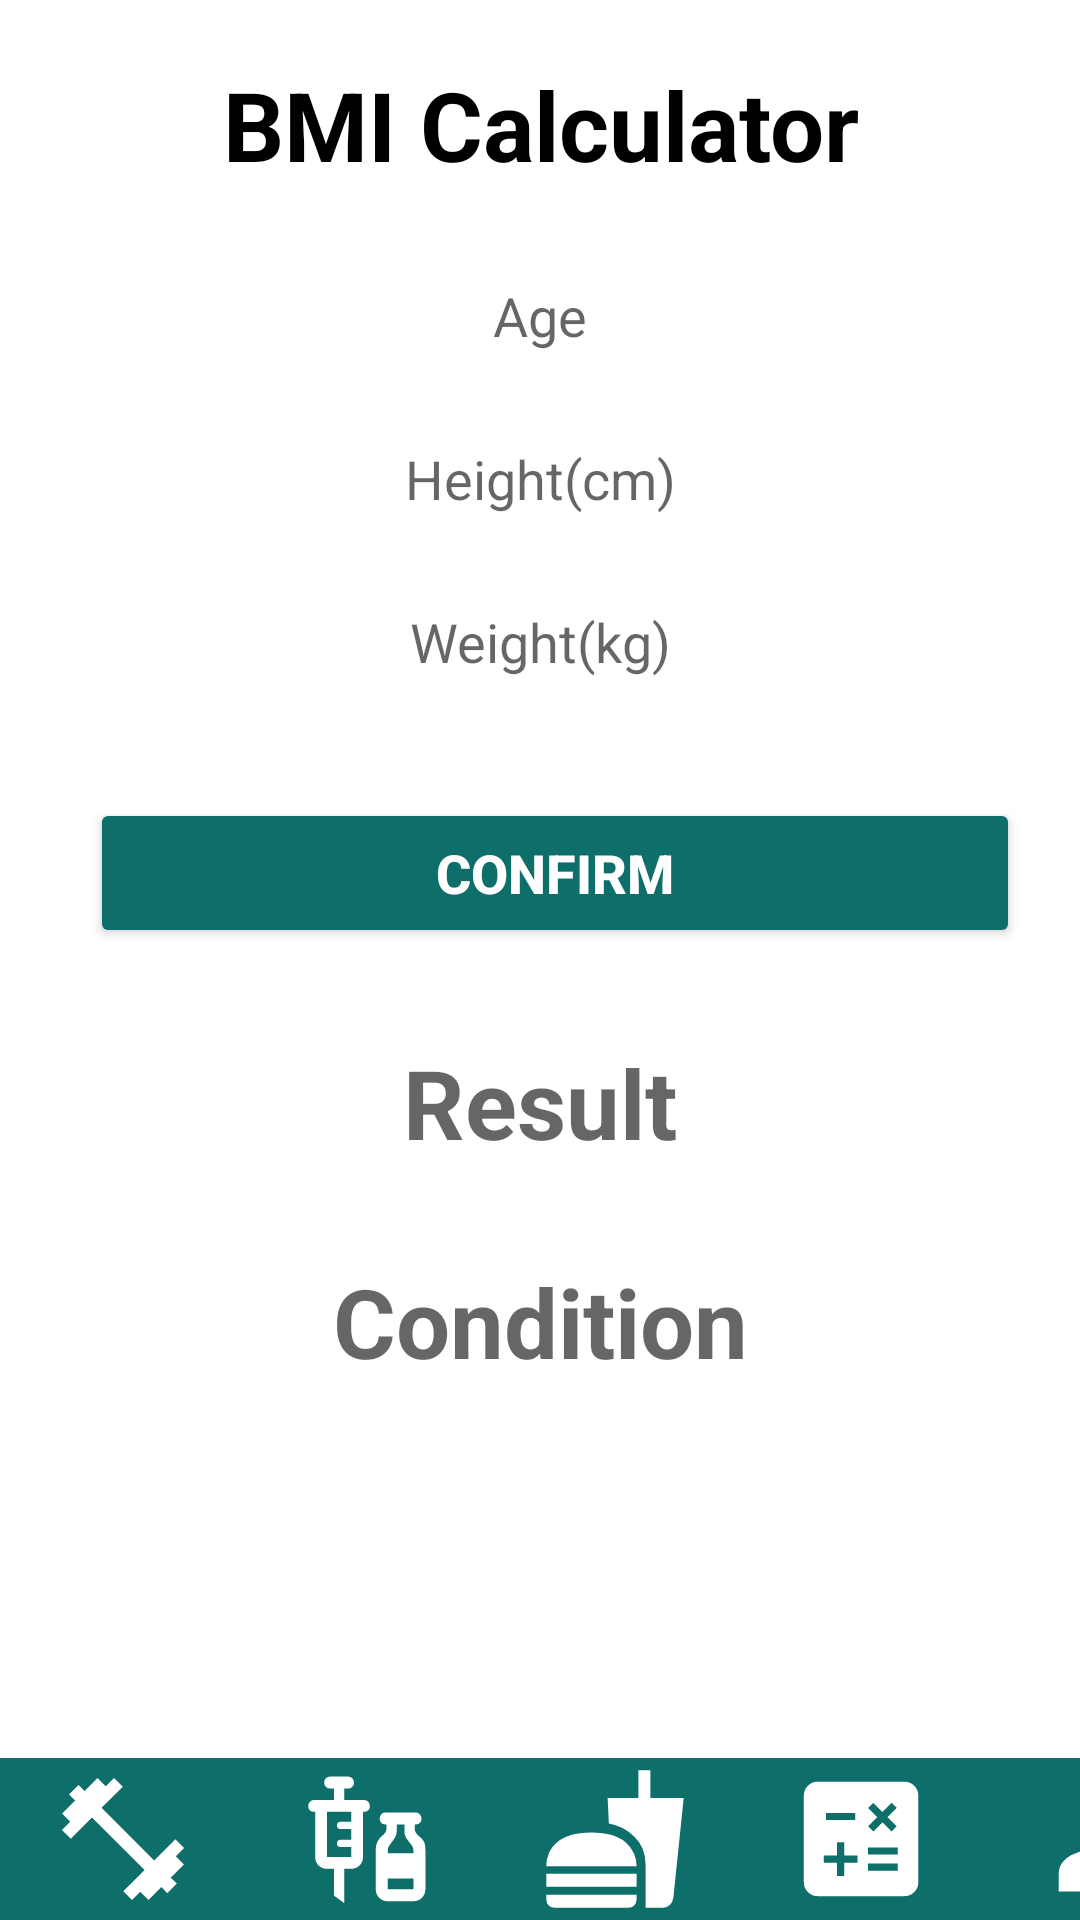

Here is an Android app screen rendered from its layout file. Give the layout XML and the strings, colors and styles it references.
<!-- AndroidManifest.xml: application theme Theme.FitnessPack -->
<!-- res/layout/activity_bmi.xml -->
<?xml version="1.0" encoding="utf-8"?>
<RelativeLayout xmlns:android="http://schemas.android.com/apk/res/android"
    xmlns:app="http://schemas.android.com/apk/res-auto"
    xmlns:tools="http://schemas.android.com/tools"
    android:layout_width="match_parent"
    android:layout_height="match_parent"
    android:orientation="vertical"
    tools:context=".BMI"
    android:background="@drawable/images">

  <TextView
      android:layout_width="match_parent"
      android:layout_height="wrap_content"
      android:text="BMI Calculator"
      android:gravity="center"
      android:textSize="32sp"
      android:textColor="@color/black"
      android:textStyle="bold"
      android:layout_marginTop="20dp"
      android:id="@+id/first"


      />
  <EditText
      android:layout_width="match_parent"
      android:layout_height="wrap_content"
      android:layout_below="@+id/first"
      android:layout_marginTop="30dp"
      android:layout_marginRight="30dp"
      android:layout_marginLeft="30dp"
      android:id="@+id/data"
      android:hint="Age"
      android:textColor="@color/black"
      android:textAlignment="center"
      android:background="@drawable/forget"/>

    <EditText
        android:layout_width="match_parent"
        android:layout_height="wrap_content"
        android:layout_below="@+id/data"
        android:layout_marginTop="30dp"
        android:layout_marginRight="30dp"
        android:layout_marginLeft="30dp"
        android:id="@+id/et_bheight"
        android:hint="Height(cm)"
        android:textColor="@color/black"
        android:textAlignment="center"
        android:background="@drawable/forget"/>

  <EditText
      android:id="@+id/et_bweight"
      android:layout_width="match_parent"
      android:layout_height="wrap_content"
      android:layout_below="@+id/et_bheight"
      android:layout_marginLeft="30dp"
      android:layout_marginTop="30dp"
      android:layout_marginRight="30dp"
      android:background="@drawable/forget"
      android:hint="Weight(kg)"
      android:textAlignment="center"
      android:textColor="@color/black" />
  <Button
      android:layout_width="350dp"
      android:layout_height="50dp"
      android:backgroundTint="@color/grey"
      app:cornerRadius="40dp"
      android:text="Confirm"
      android:textSize="18dp"
      android:textStyle="bold"
      android:textColor="#FFF"
      android:id="@+id/btn_bconfirm"
      android:layout_marginRight="20dp"
      android:layout_marginLeft="30dp"
      android:layout_marginTop="40dp"
      android:layout_below="@+id/et_bweight"/>
  <TextView
      android:layout_width="match_parent"
      android:layout_height="wrap_content"
      android:text=""
      android:hint="Result"
      android:gravity="center"
      android:textSize="32sp"
      android:layout_below="@+id/btn_bconfirm"
      android:textColor="@color/black"
      android:textStyle="bold"
      android:layout_marginTop="30dp"
      android:id="@+id/tv_result"
      />


  <TextView
      android:layout_width="match_parent"
      android:layout_height="wrap_content"
      android:text=""
      android:hint="Condition"
      android:gravity="center"
      android:textSize="32sp"
      android:layout_below="@+id/tv_result"
      android:textColor="@color/black"
      android:textStyle="bold"
      android:layout_marginTop="30dp"
      android:id="@+id/tv_condition"
      />

  <androidx.constraintlayout.widget.ConstraintLayout
      android:layout_width="match_parent"
      android:layout_height="match_parent">

    
    
    
    
    
    
    
    
    
    
    

    <ImageButton
        android:id="@+id/budgetMenu1"
        android:layout_width="82dp"
        android:layout_height="54dp"
        android:background="#3F51B5"
        android:backgroundTint="@color/grey"
        android:fadingEdge="none"
        android:src="@drawable/ic_fitness_center_fill1_wght700_grad200_opsz48"
        android:tint="#FFFFFF"
        app:layout_constraintBottom_toBottomOf="parent"
        app:layout_constraintEnd_toEndOf="parent"
        app:layout_constraintHorizontal_bias="0.0"
        app:layout_constraintStart_toStartOf="parent"
        app:layout_constraintTop_toTopOf="parent"
        app:layout_constraintVertical_bias="1.0"
        tools:ignore="UseAppTint" />

    <ImageButton
        android:id="@+id/incomeMenu2"
        android:layout_width="82dp"
        android:layout_height="54dp"
        android:background="#FFEB3B"
        android:backgroundTint="@color/grey"
        android:fadingEdge="none"
        android:src="@drawable/ic_vaccines_fill1_wght700_grad200_opsz48"
        android:tint="#FFFFFF"
        app:layout_constraintBottom_toBottomOf="parent"
        app:layout_constraintEnd_toEndOf="parent"
        app:layout_constraintHorizontal_bias="0.0"
        app:layout_constraintStart_toEndOf="@+id/budgetMenu1"
        app:layout_constraintTop_toTopOf="parent"
        app:layout_constraintVertical_bias="1.0"
        tools:ignore="UseAppTint" />

    <ImageButton
        android:id="@+id/incomeMenu4"
        android:layout_width="82dp"
        android:layout_height="54dp"
        android:background="#FFEB3B"
        android:backgroundTint="@color/grey"
        android:fadingEdge="none"
        android:scaleType="center"
        android:src="@drawable/ic_calculate_fill1_wght700_grad200_opsz48"
        android:tint="#FFFFFF"
        app:layout_constraintBottom_toBottomOf="parent"
        app:layout_constraintEnd_toEndOf="parent"
        app:layout_constraintHorizontal_bias="0.0"
        app:layout_constraintStart_toEndOf="@+id/budgetMenu3"
        app:layout_constraintTop_toTopOf="parent"
        app:layout_constraintVertical_bias="1.0"
        tools:ignore="UseAppTint" />

    <ImageButton
        android:id="@+id/budgetMenu3"
        android:layout_width="82dp"
        android:layout_height="54dp"
        android:background="#FFEB3B"
        android:backgroundTint="@color/grey"
        android:fadingEdge="none"
        android:src="@drawable/ic_fastfood_fill1_wght700_grad200_opsz48"
        android:tint="#FFFFFF"
        app:layout_constraintBottom_toBottomOf="parent"
        app:layout_constraintEnd_toEndOf="parent"
        app:layout_constraintHorizontal_bias="0.0"
        app:layout_constraintStart_toEndOf="@+id/incomeMenu2"
        app:layout_constraintTop_toTopOf="parent"
        app:layout_constraintVertical_bias="1.0"
        tools:ignore="UseAppTint" />


    <ImageButton
        android:id="@+id/incomeMenu5"
        android:layout_width="84dp"
        android:layout_height="54dp"
        android:background="#FFEB3B"
        android:backgroundTint="@color/grey"
        android:fadingEdge="none"
        android:src="@drawable/ic_person_fill1_wght700_grad200_opsz48"
        android:tint="#FFFFFF"
        app:layout_constraintBottom_toBottomOf="parent"
        app:layout_constraintEnd_toEndOf="parent"
        app:layout_constraintHorizontal_bias="0.0"
        app:layout_constraintStart_toEndOf="@+id/incomeMenu4"
        app:layout_constraintTop_toTopOf="parent"
        app:layout_constraintVertical_bias="1.0"

        tools:ignore="UseAppTint" />
  </androidx.constraintlayout.widget.ConstraintLayout>

</RelativeLayout>
<!-- resources referenced by this layout -->
<resources>
  <color name="black">#FF000000</color>
  <color name="grey">#0d6e6a</color>
  <!-- drawable ic_calculate_fill1_wght700_grad200_opsz48 (drawable) -->
  <vector xmlns:android="http://schemas.android.com/apk/res/android"
      android:width="48dp"
      android:height="48dp"
      android:viewportWidth="48"
      android:viewportHeight="48">
    <path
        android:fillColor="#FF000000"
        android:pathData="M12.35,17.7H22.05V15.3H12.35ZM26.3,34.55H36.25V32.15H26.3ZM26.3,29.2H36.25V26.8H26.3ZM16,36.3H18.4V31.9H22.8V29.5H18.4V25.1H16V29.5H11.6V31.9H16ZM28.1,21.5 L31.15,18.45 34.2,21.5 35.9,19.75 32.85,16.7 35.9,13.65 34.2,11.95 31.15,15 28.1,11.95 26.35,13.65 29.4,16.7 26.35,19.75ZM9.5,43.05Q7.65,43.05 6.3,41.7Q4.95,40.35 4.95,38.5V9.5Q4.95,7.6 6.3,6.25Q7.65,4.9 9.5,4.9H38.5Q40.4,4.9 41.75,6.25Q43.1,7.6 43.1,9.5V38.5Q43.1,40.35 41.75,41.7Q40.4,43.05 38.5,43.05Z"/>
  </vector>
  <!-- drawable ic_fastfood_fill1_wght700_grad200_opsz48 (drawable) -->
  <vector xmlns:android="http://schemas.android.com/apk/res/android"
      android:width="48dp"
      android:height="48dp"
      android:viewportWidth="48"
      android:viewportHeight="48">
    <path
        android:fillColor="#FF000000"
        android:pathData="M3.95,46.95Q2.7,46.95 1.9,46.125Q1.1,45.3 1.1,44.1V42.55H31.2V44.1Q31.2,45.3 30.4,46.125Q29.6,46.95 28.4,46.95ZM1.1,33.05Q1.1,30.8 1.95,28.725Q2.8,26.65 4.65,25.125Q6.5,23.6 9.3,22.7Q12.1,21.8 16.15,21.8Q20.05,21.8 22.9,22.7Q25.75,23.6 27.575,25.125Q29.4,26.65 30.3,28.725Q31.2,30.8 31.2,33.05ZM1.1,39.95V35.6H31.2V39.95ZM34.2,46.95V32.5Q34.2,26.7 30.4,23.125Q26.6,19.55 21.95,18.8L21.55,10.3H31.8V1.05H35.8V10.3H46.9L43.45,43.6Q43.25,44.95 42.325,45.95Q41.4,46.95 40,46.95Z"/>
  </vector>
  <!-- drawable ic_fitness_center_fill1_wght700_grad200_opsz48 (drawable) -->
  <vector xmlns:android="http://schemas.android.com/apk/res/android"
      android:width="48dp"
      android:height="48dp"
      android:viewportWidth="48"
      android:viewportHeight="48">
    <path
        android:fillColor="#FF000000"
        android:pathData="M27,44.35 L24.1,41.4 31.2,34.35 13.65,16.8 6.6,23.9 3.65,21 6.4,18.25 3.7,15.5 8.05,11.15 6,9.2 9.2,6 11.2,8 15.5,3.7 18.25,6.4 21,3.65 23.95,6.55 16.85,13.6 34.4,31.15 41.45,24.05 44.35,27 41.6,29.75 44.3,32.5 39.9,36.9 41.95,38.85 38.75,42.05 36.8,40 32.5,44.3 29.75,41.6Z"/>
  </vector>
  <!-- drawable ic_person_fill1_wght700_grad200_opsz48 (drawable) -->
  <vector xmlns:android="http://schemas.android.com/apk/res/android"
      android:width="48dp"
      android:height="48dp"
      android:viewportWidth="48"
      android:viewportHeight="48">
    <path
        android:fillColor="#FF000000"
        android:pathData="M24,23.35Q20.15,23.35 17.775,20.95Q15.4,18.55 15.4,14.75Q15.4,10.95 17.775,8.55Q20.15,6.15 24,6.15Q27.8,6.15 30.225,8.525Q32.65,10.9 32.65,14.75Q32.65,18.55 30.25,20.95Q27.85,23.35 24,23.35ZM6.9,41.5V35.7Q6.9,33.5 8.05,31.875Q9.2,30.25 11,29.4Q14.4,27.8 17.575,27.05Q20.75,26.3 23.95,26.3Q27.25,26.3 30.4,27.1Q33.55,27.9 36.95,29.4Q38.85,30.2 40,31.85Q41.15,33.5 41.15,35.7V41.5Z"/>
  </vector>
  <style name="Theme.FitnessPack" parent="Theme.MaterialComponents.DayNight.DarkActionBar">
          
          <item name="colorPrimary">@color/purple_500</item>
          <item name="colorPrimaryVariant">@color/purple_700</item>
          <item name="colorOnPrimary">@color/white</item>
          
          <item name="colorSecondary">@color/teal_200</item>
          <item name="colorSecondaryVariant">@color/teal_700</item>
          <item name="colorOnSecondary">@color/black</item>
          
          <item name="android:statusBarColor" tools:targetApi="l">?attr/colorPrimaryVariant</item>
          
      </style>
  <color name="purple_500">#FF6200EE</color>
  <color name="purple_700">#FF3700B3</color>
  <color name="white">#FFFFFFFF</color>
  <color name="teal_200">#FF03DAC5</color>
  <color name="teal_700">#FF018786</color>
</resources>
